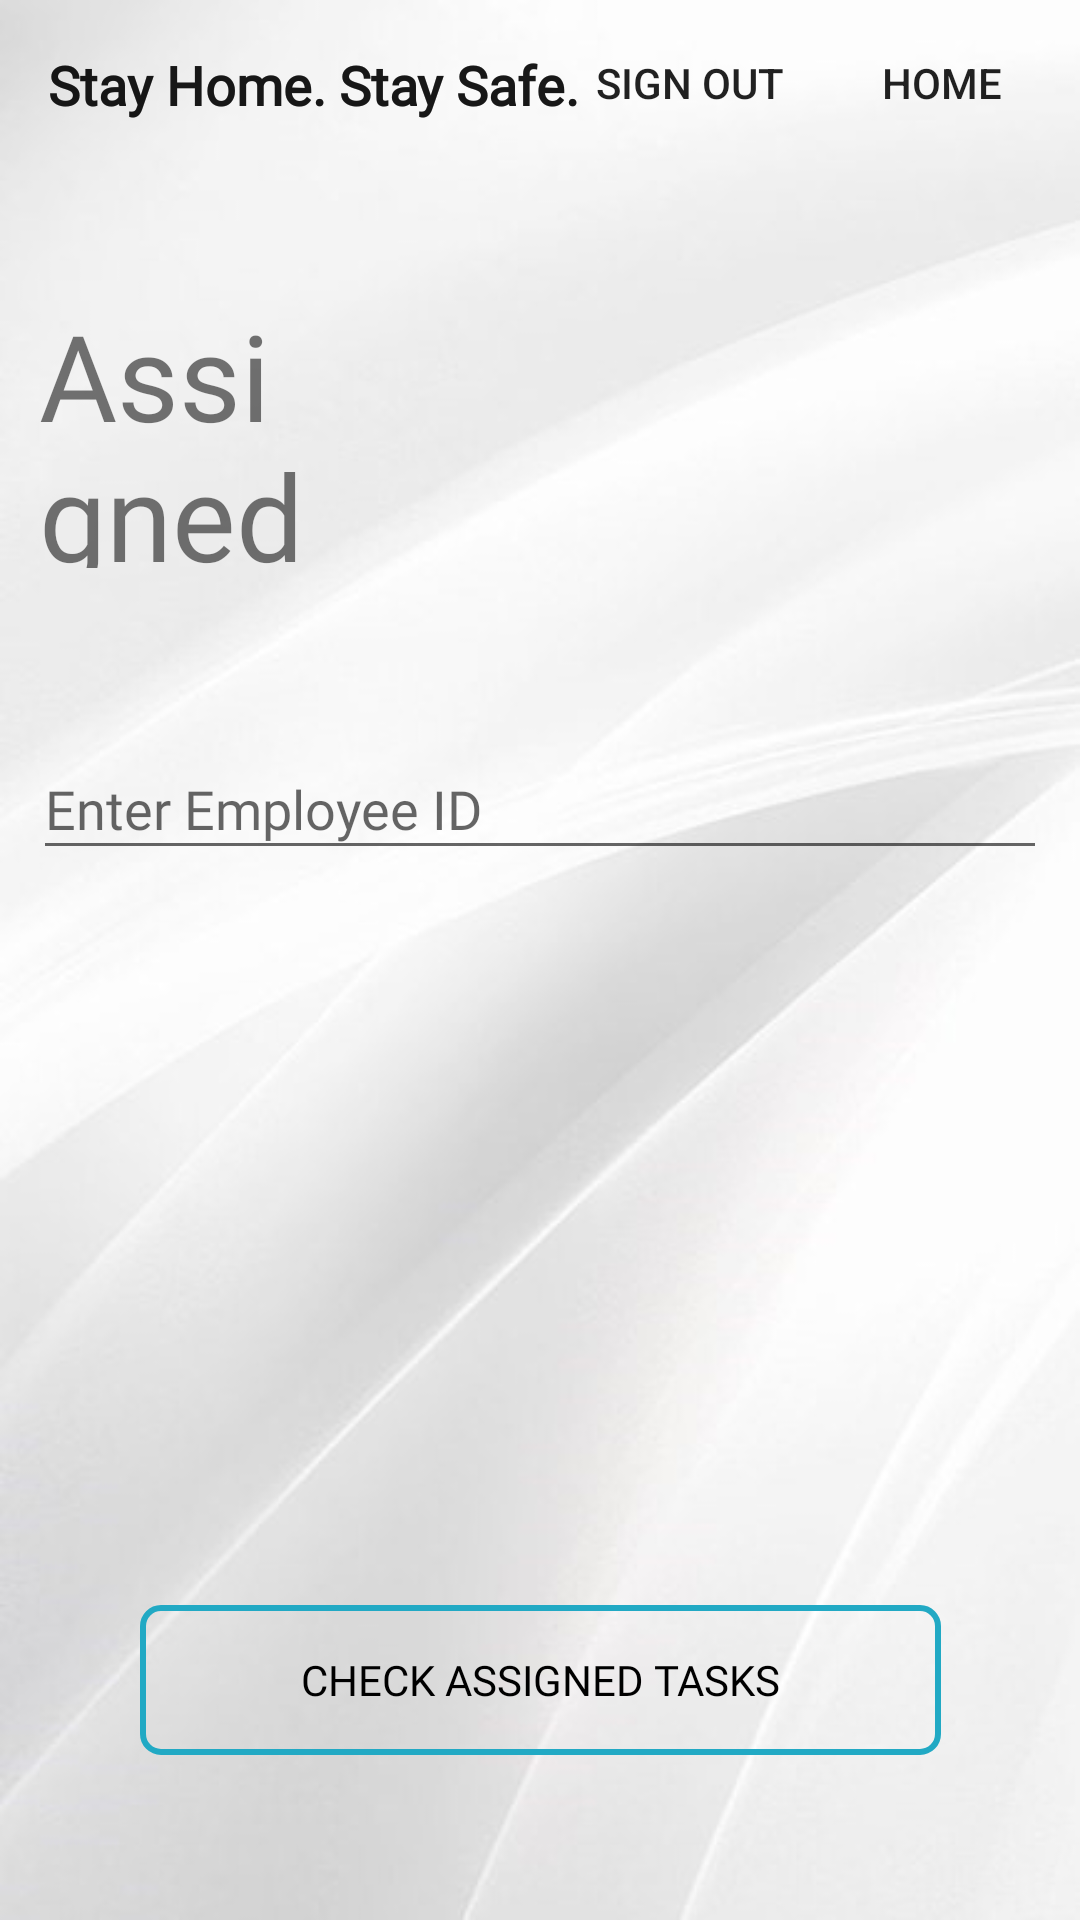

Here is an Android app screen rendered from its layout file. Give the layout XML and the strings, colors and styles it references.
<!-- AndroidManifest.xml: application theme AppTheme -->
<!-- res/layout/activity_view_assigned1.xml -->
<?xml version="1.0" encoding="utf-8"?>
<androidx.constraintlayout.widget.ConstraintLayout xmlns:android="http://schemas.android.com/apk/res/android"
    xmlns:app="http://schemas.android.com/apk/res-auto"
    xmlns:tools="http://schemas.android.com/tools"
    android:layout_width="match_parent"
    android:layout_height="match_parent"
    tools:context=".viewAssigned1"
    android:background="@drawable/qq">

    <Button
        android:id="@+id/button5"
        style="@android:style/Widget.DeviceDefault.Button.Borderless.Small"
        android:layout_width="92dp"
        android:layout_height="37dp"
        android:layout_marginTop="8dp"
        android:layout_marginEnd="84dp"
        android:layout_marginRight="84dp"
        android:text="@string/signout"
        android:textSize="14sp"
        app:layout_constraintEnd_toEndOf="parent"
        app:layout_constraintTop_toTopOf="parent" />

    <Button
        android:id="@+id/home"
        style="@android:style/Widget.DeviceDefault.Button.Borderless.Small"
        android:layout_width="92dp"
        android:layout_height="37dp"
        android:layout_marginTop="8dp"
        android:onClick="home"
        android:text="Home"
        android:textSize="14sp"
        app:layout_constraintEnd_toEndOf="parent"
        app:layout_constraintTop_toTopOf="parent" />

    <TextView
        android:id="@+id/textView11"
        android:layout_width="wrap_content"
        android:layout_height="wrap_content"
        android:layout_marginStart="16dp"
        android:layout_marginLeft="16dp"
        android:layout_marginTop="16dp"
        android:fontFamily="@font/shadows_into_light"
        android:text="@string/stayhomestaysafe"
        android:textSize="18sp"
        android:textStyle="bold"
        app:layout_constraintStart_toStartOf="parent"
        app:layout_constraintTop_toTopOf="parent" />

    <TextView
        android:id="@+id/textView12"
        android:layout_width="156dp"
        android:layout_height="91dp"
        android:fontFamily="@font/signika_light"
        android:text="Assigned Tasks"
        android:textSize="40sp"
        app:layout_constraintBottom_toBottomOf="parent"
        app:layout_constraintEnd_toEndOf="parent"
        app:layout_constraintHorizontal_bias="0.064"
        app:layout_constraintStart_toStartOf="parent"
        app:layout_constraintTop_toTopOf="parent"
        app:layout_constraintVertical_bias="0.179" />

    <EditText
        android:id="@+id/tveid"
        android:layout_width="338dp"
        android:layout_height="44dp"
        android:contentDescription="@string/eid"
        android:ems="10"
        android:fontFamily="@font/source_sans_pro_extralight"
        android:hint="Enter Employee ID"
        android:inputType="textPersonName"
        app:layout_constraintBottom_toBottomOf="parent"
        app:layout_constraintEnd_toEndOf="parent"
        app:layout_constraintHorizontal_bias="0.493"
        app:layout_constraintStart_toStartOf="parent"
        app:layout_constraintTop_toTopOf="parent"
        app:layout_constraintVertical_bias="0.413" />

    <Button
        android:id="@+id/check_assigned"
        android:layout_width="267dp"
        android:layout_height="50dp"
        android:fadingEdge="horizontal"
        android:filterTouchesWhenObscured="true"
        android:fontFamily="@font/signika_bold"
        android:onClick="tasks"
        android:text="Check Assigned Tasks"
        android:textColor="#000000"
        android:background="@drawable/custom_buttons"
        app:layout_constraintBottom_toBottomOf="parent"
        app:layout_constraintEnd_toEndOf="parent"
        app:layout_constraintStart_toStartOf="parent"
        app:layout_constraintTop_toTopOf="parent"
        app:layout_constraintVertical_bias="0.907" />

    <TextView
        android:id="@+id/textView14"
        android:layout_width="wrap_content"
        android:layout_height="wrap_content"
        android:layout_marginStart="16dp"
        android:layout_marginLeft="16dp"
        android:layout_marginTop="16dp"
        android:fontFamily="@font/shadows_into_light"
        android:text="@string/stayhomestaysafe"
        android:textSize="18sp"
        android:textStyle="bold"
        app:layout_constraintStart_toStartOf="parent"
        app:layout_constraintTop_toTopOf="parent" />

    <TextView
        android:id="@+id/textView15"
        android:layout_width="wrap_content"
        android:layout_height="wrap_content"
        android:fontFamily="@font/signika_light"
        android:textSize="40sp"
        app:layout_constraintBottom_toBottomOf="parent"
        app:layout_constraintEnd_toEndOf="parent"
        app:layout_constraintHorizontal_bias="0.051"
        app:layout_constraintStart_toStartOf="parent"
        app:layout_constraintTop_toTopOf="parent"
        app:layout_constraintVertical_bias="0.164" />

    <TextView
        android:id="@+id/textView16"
        android:layout_width="wrap_content"
        android:layout_height="wrap_content"
        android:layout_marginStart="16dp"
        android:layout_marginLeft="16dp"
        android:layout_marginTop="16dp"
        android:fontFamily="@font/shadows_into_light"
        android:text="@string/stayhomestaysafe"
        android:textSize="18sp"
        android:textStyle="bold"
        app:layout_constraintStart_toStartOf="parent"
        app:layout_constraintTop_toTopOf="parent" />

</androidx.constraintlayout.widget.ConstraintLayout>
<!-- resources referenced by this layout -->
<resources>
  <!-- drawable custom_buttons (drawable) -->
  <?xml version="1.0" encoding="utf-8"?>
  <shape xmlns:android="http://schemas.android.com/apk/res/android" android:shape="rectangle">
  
      <stroke android:color="#21A9C4" android:width="2dp"/>
      <corners android:radius="6dp"/>
  
  </shape>
  <!-- drawable qq: jpg bitmap (drawable, 38456 bytes) -->
  <string name="eid">Employee ID</string>
  <string name="signout">Sign Out</string>
  <string name="stayhomestaysafe">Stay Home. Stay Safe.</string>
  <style name="AppTheme" parent="Theme.AppCompat.Light.NoActionBar">
          
          <item name="colorPrimary">@color/colorPrimary</item>
          <item name="colorPrimaryDark">@color/colorPrimaryDark</item>
          <item name="colorAccent">@color/colorAccent</item>
          <item name="android:statusBarColor">#00000000</item>
  
      </style>
  <color name="colorPrimary">#6200EE</color>
  <color name="colorPrimaryDark">#338a3e</color>
  <color name="colorAccent">#98ee99</color>
</resources>
